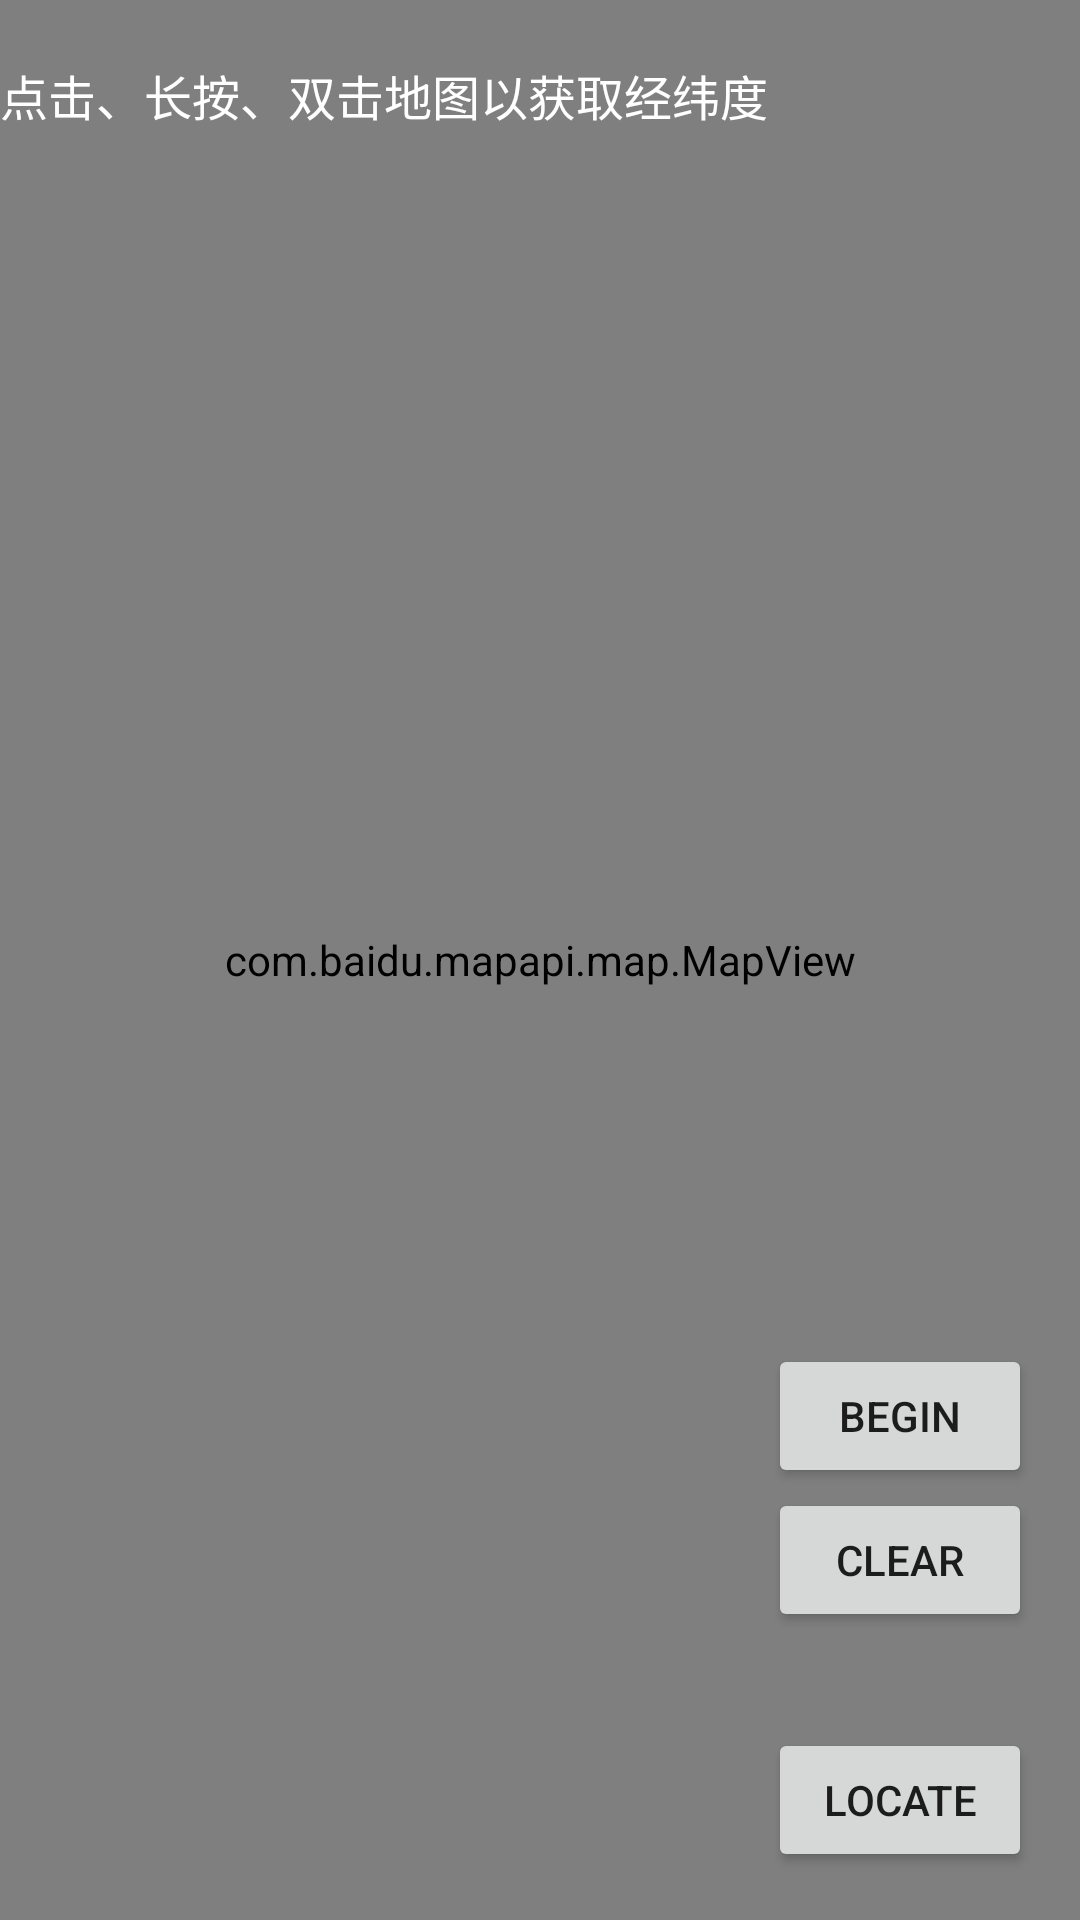

The Android layout XML behind this screen, and the referenced resources:
<!-- AndroidManifest.xml: application theme Theme.TubeBaiduApp -->
<!-- res/layout/fragment_map_locate.xml -->
<?xml version="1.0" encoding="utf-8"?>
<FrameLayout xmlns:android="http://schemas.android.com/apk/res/android"
    xmlns:tools="http://schemas.android.com/tools"
    android:layout_width="match_parent"
    android:layout_height="match_parent"
    tools:context=".fragments.MapLocateFragment">

    <com.baidu.mapapi.map.MapView
        android:id="@+id/bmapView"
        android:layout_width="match_parent"
        android:layout_height="match_parent" />

    <Button
        android:id="@+id/locateBtn"
        android:layout_width="wrap_content"
        android:layout_height="wrap_content"
        android:layout_gravity="bottom|end"
        android:layout_margin="16dp"
        android:text="locate" />

    <Button
        android:id="@+id/cleanBtn"
        android:layout_width="wrap_content"
        android:layout_height="wrap_content"
        android:layout_gravity="bottom|end"
        android:layout_marginBottom="96dp"
        android:layout_marginEnd="16dp"
        android:text="clear" />

    <Button
        android:id="@+id/beginBtn"
        android:layout_width="wrap_content"
        android:layout_height="wrap_content"
        android:layout_gravity="bottom|end"
        android:layout_marginBottom="144dp"
        android:layout_marginEnd="16dp"
        android:text="begin" />

    <TextView
        android:id="@+id/state"
        android:layout_width="fill_parent"
        android:layout_height="wrap_content"
        android:lines="2"
        android:text="点击、长按、双击地图以获取经纬度"
        android:textColor="#FFF"
        android:textSize="16sp"
        android:layout_marginTop="20dp"/>

</FrameLayout>
<!-- resources referenced by this layout -->
<resources>
  <style name="Theme.TubeBaiduApp" parent="Theme.MaterialComponents.DayNight.DarkActionBar">
          
          <item name="colorPrimary">@color/purple_500</item>
          <item name="colorPrimaryVariant">@color/purple_700</item>
          <item name="colorOnPrimary">@color/white</item>
          
          <item name="colorSecondary">@color/teal_200</item>
          <item name="colorSecondaryVariant">@color/teal_700</item>
          <item name="colorOnSecondary">@color/black</item>
          
          <item name="android:statusBarColor">?attr/colorPrimaryVariant</item>
          
      </style>
  <!-- not gathered from this repository: default colours our renderer supplied (Android Studio template values) -->
  <color name="purple_500">#FF6200EE</color>
  <color name="purple_700">#FF3700B3</color>
  <color name="teal_200">#FF03DAC5</color>
  <color name="teal_700">#FF018786</color>
  <color name="black">#FF000000</color>
  <color name="white">#FFFFFFFF</color>
</resources>
